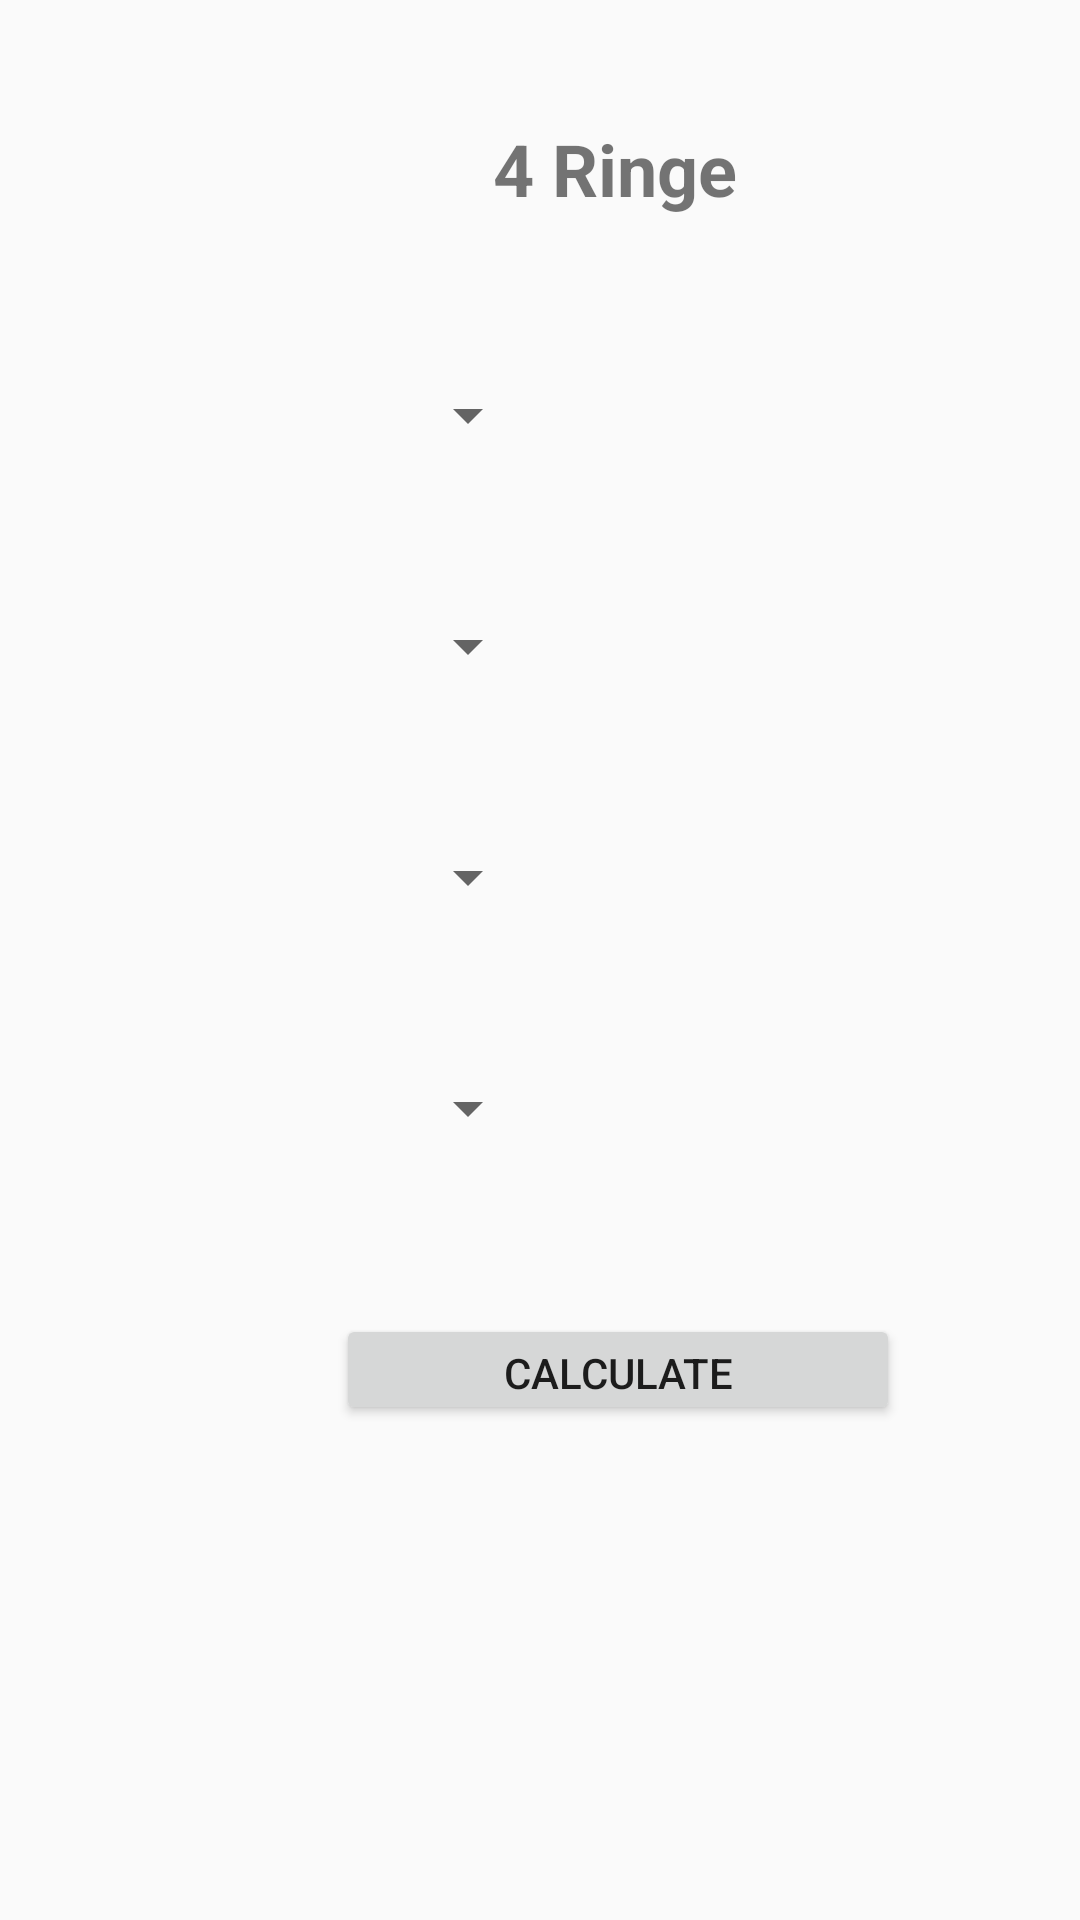

Write the Android layout XML for this screen, with the resource values it uses.
<!-- AndroidManifest.xml: application theme Theme.ResistentCalculator -->
<!-- res/layout/activity_four_ring.xml -->
<?xml version="1.0" encoding="utf-8"?>
<android.support.constraint.ConstraintLayout xmlns:android="http://schemas.android.com/apk/res/android"
    xmlns:app="http://schemas.android.com/apk/res-auto"
    xmlns:tools="http://schemas.android.com/tools"
    android:layout_width="match_parent"
    android:layout_height="match_parent"
    tools:context=".Four_Ring">

    <TextView
        android:id="@+id/textView10"
        android:layout_width="186dp"
        android:layout_height="46dp"
        android:layout_marginStart="112dp"
        android:layout_marginTop="40dp"
        android:text="4 Ringe"
        android:textAlignment="center"
        android:textSize="24sp"
        android:textStyle="bold"
        app:layout_constraintStart_toStartOf="parent"
        app:layout_constraintTop_toTopOf="parent" />

    <Spinner
        android:id="@+id/spinner4"
        android:layout_width="152dp"
        android:layout_height="33dp"
        android:layout_marginStart="28dp"
        android:layout_marginTop="44dp"
        app:layout_constraintStart_toStartOf="parent"
        app:layout_constraintTop_toBottomOf="@+id/spinner3" />

    <TextView
        android:id="@+id/textView2"
        android:layout_width="146dp"
        android:layout_height="45dp"
        android:layout_marginStart="44dp"
        android:layout_marginTop="32dp"
        app:layout_constraintStart_toEndOf="@+id/spinner2"
        app:layout_constraintTop_toBottomOf="@+id/textView1" />

    <Spinner
        android:id="@+id/spinner1"
        android:layout_width="152dp"
        android:layout_height="33dp"
        android:layout_marginStart="28dp"
        android:layout_marginTop="36dp"
        app:layout_constraintStart_toStartOf="parent"
        app:layout_constraintTop_toBottomOf="@+id/textView10" />

    <Spinner
        android:id="@+id/spinner3"
        android:layout_width="152dp"
        android:layout_height="33dp"
        android:layout_marginStart="28dp"
        android:layout_marginTop="44dp"
        app:layout_constraintStart_toStartOf="parent"
        app:layout_constraintTop_toBottomOf="@+id/spinner2" />

    <TextView
        android:id="@+id/textView1"
        android:layout_width="146dp"
        android:layout_height="45dp"
        android:layout_marginStart="44dp"
        android:layout_marginTop="36dp"
        app:layout_constraintStart_toEndOf="@+id/spinner1"
        app:layout_constraintTop_toBottomOf="@+id/textView10" />

    <Spinner
        android:id="@+id/spinner2"
        android:layout_width="152dp"
        android:layout_height="33dp"
        android:layout_marginStart="28dp"
        android:layout_marginTop="44dp"
        app:layout_constraintStart_toStartOf="parent"
        app:layout_constraintTop_toBottomOf="@+id/spinner1" />

    <TextView
        android:id="@+id/textView4"
        android:layout_width="146dp"
        android:layout_height="45dp"
        android:layout_marginStart="44dp"
        android:layout_marginTop="32dp"
        app:layout_constraintStart_toEndOf="@+id/spinner4"
        app:layout_constraintTop_toBottomOf="@+id/textView3" />

    <TextView
        android:id="@+id/textView62"
        android:layout_width="136dp"
        android:layout_height="40dp"
        android:layout_marginStart="224dp"
        android:layout_marginTop="96dp"
        app:layout_constraintStart_toStartOf="parent"
        app:layout_constraintTop_toBottomOf="@+id/calc" />

    <TextView
        android:id="@+id/textView6"
        android:layout_width="136dp"
        android:layout_height="40dp"
        android:layout_marginStart="44dp"
        android:layout_marginTop="96dp"
        app:layout_constraintStart_toStartOf="parent"
        app:layout_constraintTop_toBottomOf="@+id/calc" />

    <TextView
        android:id="@+id/textView3"
        android:layout_width="146dp"
        android:layout_height="45dp"
        android:layout_marginStart="44dp"
        android:layout_marginTop="32dp"
        app:layout_constraintStart_toEndOf="@+id/spinner3"
        app:layout_constraintTop_toBottomOf="@+id/textView2" />

    <Button
        android:id="@+id/calc"
        android:layout_width="188dp"
        android:layout_height="37dp"
        android:layout_marginStart="112dp"
        android:layout_marginTop="352dp"
        android:text="Calculate"
        app:layout_constraintStart_toStartOf="parent"
        app:layout_constraintTop_toBottomOf="@+id/textView10" />

</android.support.constraint.ConstraintLayout>
<!-- resources referenced by this layout -->
<resources>
  <style name="Theme.ResistentCalculator" parent="Theme.AppCompat.Light.DarkActionBar">
          
          <item name="colorPrimary">@color/purple_500</item>
          <item name="colorPrimaryDark">@color/purple_700</item>
          <item name="colorAccent">@color/teal_200</item>
          
      </style>
  <!-- not gathered from this repository: default colours our renderer supplied (Android Studio template values) -->
  <color name="purple_500">#FF6200EE</color>
  <color name="purple_700">#FF3700B3</color>
  <color name="teal_200">#FF03DAC5</color>
</resources>
